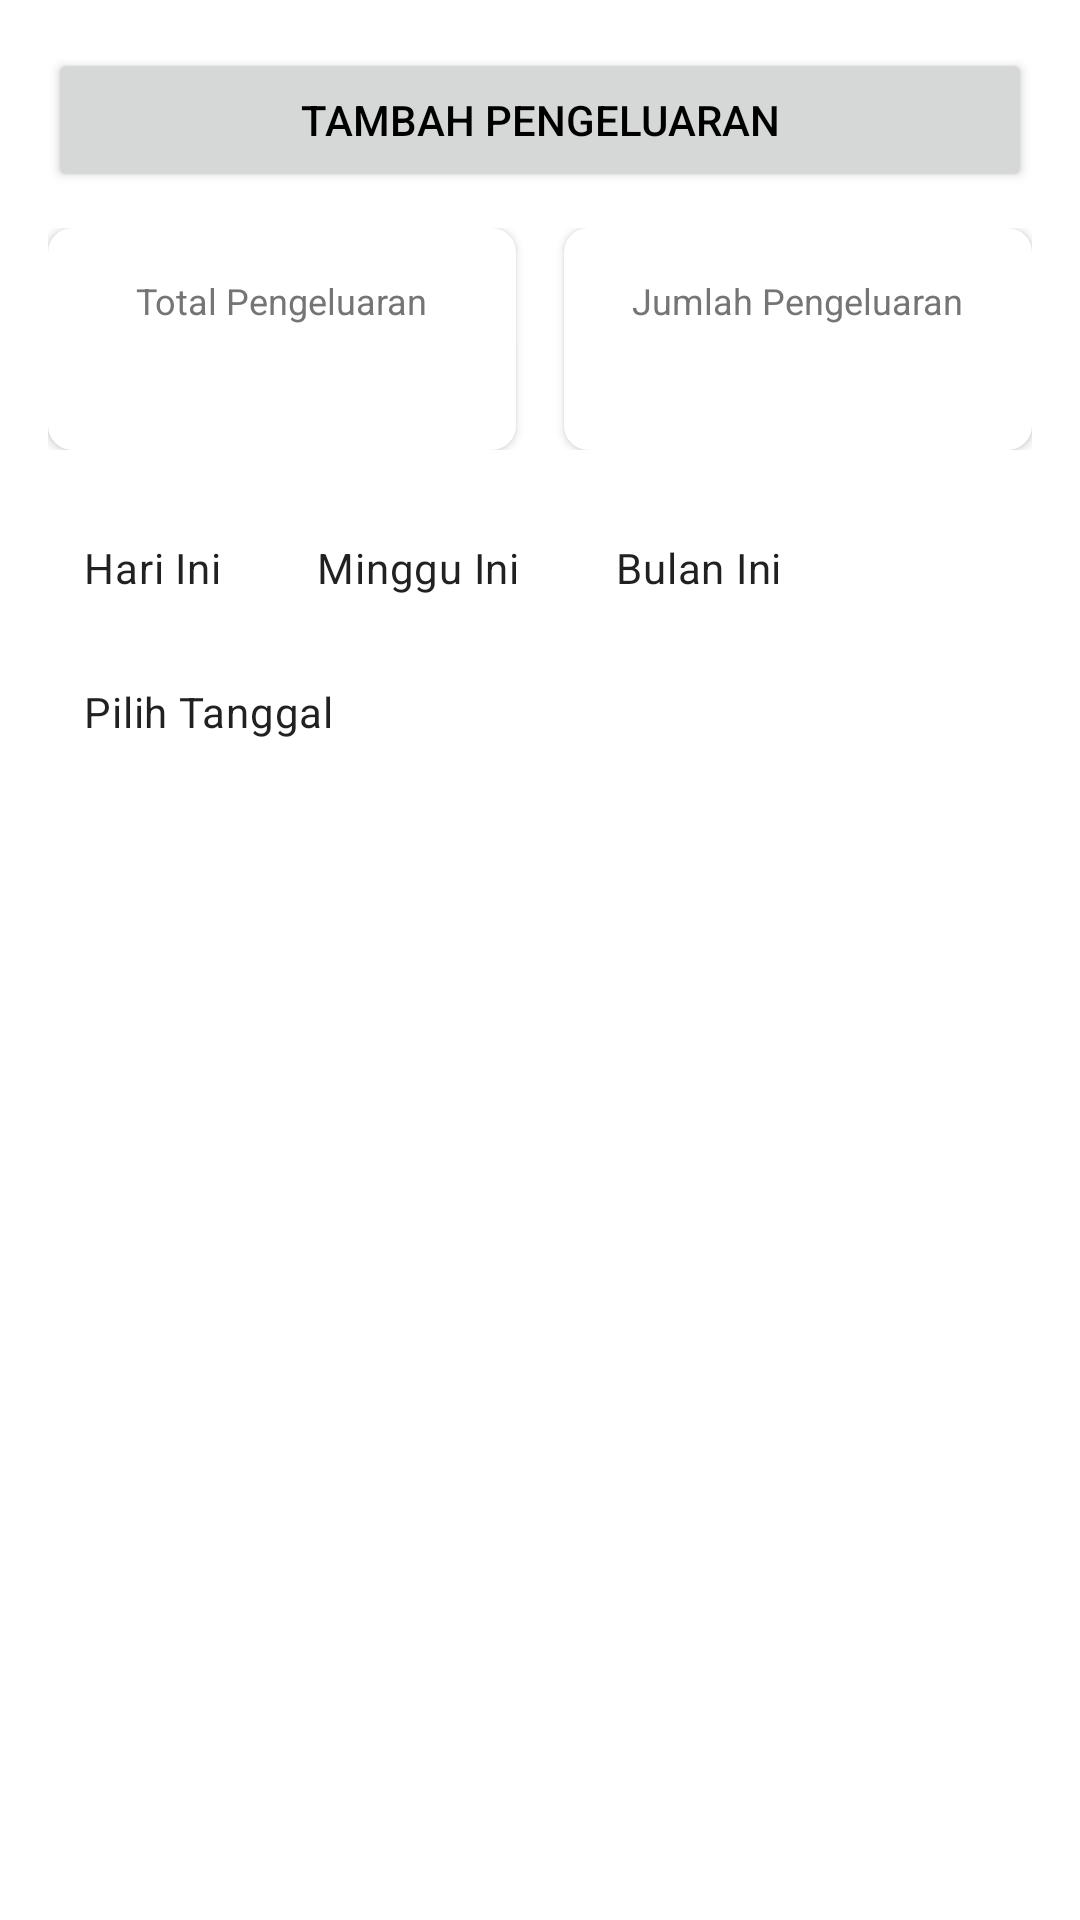

This screen was rendered from an Android layout file. Write that file and the resources it references.
<!-- AndroidManifest.xml: application theme Theme.MyPOS -->
<!-- res/layout/fragment_expense.xml -->
<?xml version="1.0" encoding="utf-8"?>
<androidx.core.widget.NestedScrollView
    xmlns:app="http://schemas.android.com/apk/res-auto"
    xmlns:tools="http://schemas.android.com/tools"
    xmlns:android="http://schemas.android.com/apk/res/android"
    android:layout_width="match_parent"
    android:layout_height="match_parent">

    <LinearLayout
        android:layout_width="match_parent"
        android:layout_height="wrap_content"
        android:orientation="vertical"
        android:padding="16dp">

        <Spinner
            android:id="@+id/spinnerStore"
            android:layout_width="match_parent"
            android:layout_height="wrap_content"
            android:layout_marginBottom="12dp"
            android:visibility="gone"
            style="@style/SpinnerStyle"
            android:background="@color/white"
            android:textColor="@color/black" />

        <Button
            android:id="@+id/btnTambahPengeluaran"
            android:layout_width="match_parent"
            android:layout_height="wrap_content"
            android:text="Tambah Pengeluaran"
            android:layout_marginBottom="12dp" />

        
        <LinearLayout
            android:layout_width="match_parent"
            android:layout_height="wrap_content"
            android:orientation="horizontal"
            android:layout_marginBottom="16dp">

            <com.google.android.material.card.MaterialCardView
                android:layout_width="0dp"
                android:layout_height="wrap_content"
                android:layout_weight="1"
                android:layout_marginEnd="8dp"
                app:cardCornerRadius="8dp"
                app:cardElevation="2dp">

                <LinearLayout
                    android:layout_width="match_parent"
                    android:layout_height="wrap_content"
                    android:orientation="vertical"
                    android:padding="16dp"
                    android:gravity="center">

                    <TextView
                        android:layout_width="wrap_content"
                        android:layout_height="wrap_content"
                        android:text="Total Pengeluaran"
                        android:textSize="12sp"
                        android:textColor="@color/text_secondary" />

                    <TextView
                        android:id="@+id/tvTotalExpenses"
                        android:layout_width="wrap_content"
                        android:layout_height="wrap_content"
                        android:layout_marginTop="4dp"
                        android:textSize="16sp"
                        android:textStyle="bold"
                        android:textColor="@color/primary"
                        tools:text="Rp 1.000.000" />

                </LinearLayout>

            </com.google.android.material.card.MaterialCardView>

            <com.google.android.material.card.MaterialCardView
                android:layout_width="0dp"
                android:layout_height="wrap_content"
                android:layout_weight="1"
                android:layout_marginStart="8dp"
                app:cardCornerRadius="8dp"
                app:cardElevation="2dp">

                <LinearLayout
                    android:layout_width="match_parent"
                    android:layout_height="wrap_content"
                    android:orientation="vertical"
                    android:padding="16dp"
                    android:gravity="center">

                    <TextView
                        android:layout_width="wrap_content"
                        android:layout_height="wrap_content"
                        android:text="Jumlah Pengeluaran"
                        android:textSize="12sp"
                        android:textColor="@color/text_secondary" />

                    <TextView
                        android:id="@+id/tvExpenseCount"
                        android:layout_width="wrap_content"
                        android:layout_height="wrap_content"
                        android:layout_marginTop="4dp"
                        android:textSize="16sp"
                        android:textStyle="bold"
                        android:textColor="@color/primary"
                        tools:text="10" />

                </LinearLayout>

            </com.google.android.material.card.MaterialCardView>

        </LinearLayout>

        
        <com.google.android.material.chip.ChipGroup
            android:id="@+id/chipGroupFilter"
            android:layout_width="match_parent"
            android:layout_height="wrap_content"
            android:layout_marginBottom="16dp"
            app:singleSelection="true">

            <com.google.android.material.chip.Chip
                android:id="@+id/chipToday"
                android:layout_width="wrap_content"
                android:layout_height="wrap_content"
                android:text="Hari Ini"
                app:chipBackgroundColor="@color/chip_background_selector" />

            <com.google.android.material.chip.Chip
                android:id="@+id/chipWeek"
                android:layout_width="wrap_content"
                android:layout_height="wrap_content"
                android:text="Minggu Ini"
                app:chipBackgroundColor="@color/chip_background_selector" />

            <com.google.android.material.chip.Chip
                android:id="@+id/chipMonth"
                android:layout_width="wrap_content"
                android:layout_height="wrap_content"
                android:text="Bulan Ini"
                app:chipBackgroundColor="@color/chip_background_selector" />

            <com.google.android.material.chip.Chip
                android:id="@+id/chipCustom"
                android:layout_width="wrap_content"
                android:layout_height="wrap_content"
                android:text="Pilih Tanggal"
                app:chipBackgroundColor="@color/chip_background_selector" />

        </com.google.android.material.chip.ChipGroup>

        
        <FrameLayout
            android:layout_width="match_parent"
            android:layout_height="0dp"
            android:layout_weight="1">

            <androidx.recyclerview.widget.RecyclerView
                android:id="@+id/recyclerView"
                android:layout_width="match_parent"
                android:layout_height="match_parent"
                android:clipToPadding="false"
                android:paddingBottom="16dp"
                tools:listitem="@layout/item_expense" />

            <TextView
                android:id="@+id/tvEmptyState"
                android:layout_width="wrap_content"
                android:layout_height="wrap_content"
                android:layout_gravity="center"
                android:text="Tidak ada pengeluaran"
                android:textSize="16sp"
                android:textColor="@color/text_secondary"
                android:visibility="gone" />

            <ProgressBar
                android:id="@+id/progressBar"
                android:layout_width="wrap_content"
                android:layout_height="wrap_content"
                android:layout_gravity="center"
                android:visibility="gone" />

        </FrameLayout>

    </LinearLayout>

</androidx.core.widget.NestedScrollView>
<!-- res/layout/item_expense.xml (included above) -->
<?xml version="1.0" encoding="utf-8"?>
<LinearLayout xmlns:android="http://schemas.android.com/apk/res/android"
    android:layout_width="match_parent"
    android:layout_height="wrap_content"
    android:orientation="vertical"
    android:padding="12dp">

    <LinearLayout
        android:layout_width="match_parent"
        android:layout_height="wrap_content"
        android:orientation="horizontal"
        android:gravity="center_vertical">

        <TextView
            android:id="@+id/tvTitle"
            android:layout_width="0dp"
            android:layout_height="wrap_content"
            android:layout_weight="1"
            android:text="Judul Pengeluaran"
            android:textStyle="bold"
            android:textSize="16sp" />

        <TextView
            android:id="@+id/tvAmount"
            android:layout_width="wrap_content"
            android:layout_height="wrap_content"
            android:text="Rp 0"
            android:textStyle="bold"
            android:textSize="16sp"
            android:textColor="@color/primary" />
    </LinearLayout>

    <LinearLayout
        android:layout_width="match_parent"
        android:layout_height="wrap_content"
        android:orientation="horizontal"
        android:gravity="center_vertical"
        android:layout_marginTop="2dp">

        <TextView
            android:id="@+id/tvCategory"
            android:layout_width="0dp"
            android:layout_height="wrap_content"
            android:layout_weight="1"
            android:text="Kategori"
            android:textSize="13sp"
            android:textColor="@android:color/darker_gray" />

        <TextView
            android:id="@+id/tvDate"
            android:layout_width="wrap_content"
            android:layout_height="wrap_content"
            android:text="01 Jan 2024"
            android:textSize="12sp"
            android:textColor="@android:color/darker_gray"
            android:gravity="end" />
    </LinearLayout>

</LinearLayout>
<!-- resources referenced by this layout -->
<resources>
  <color name="black">#000000</color>
  <color name="primary">#1976D2</color>
  <color name="text_secondary">#757575</color>
  <color name="white">#FFFFFF</color>
  <style name="SpinnerStyle" parent="Widget.AppCompat.Spinner.Underlined">
          <item name="android:background">@color/white</item>
          <item name="android:textColor">@color/black</item>
          <item name="android:popupBackground">@color/white</item>
          <item name="android:dropDownSelector">@drawable/spinner_dropdown_selector</item>
          <item name="android:listSelector">@drawable/spinner_dropdown_selector</item>
      </style>
  <style name="Theme.MyPOS" parent="Theme.MaterialComponents.DayNight.DarkActionBar">
          
          <item name="colorPrimary">@color/colorPrimary</item>
          <item name="colorPrimaryVariant">@color/colorPrimaryVariant</item>
          <item name="colorOnPrimary">@color/colorOnPrimary</item>
          
          <item name="colorSecondary">@color/colorSecondary</item>
          <item name="colorSecondaryVariant">@color/colorSecondaryVariant</item>
          <item name="colorOnSecondary">@color/colorOnSecondary</item>
          
          <item name="android:statusBarColor">?attr/colorPrimaryVariant</item>
          
          <item name="android:windowBackground">@color/white</item>
          <item name="colorSurface">@color/white</item>
          <item name="colorOnSurface">@color/black</item>
          <item name="colorError">@color/colorError</item>
          <item name="colorOnError">@color/colorOnError</item>
          
          <item name="android:textColor">@color/black</item>
          <item name="android:editTextColor">@color/black</item>
          <item name="android:textColorPrimary">@color/black</item>
          <item name="android:textColorSecondary">@color/black</item>
          
          <item name="windowActionBar">false</item>
          <item name="windowNoTitle">true</item>
          
          <item name="android:windowFullscreen">true</item>
          <item name="android:windowLayoutInDisplayCutoutMode">shortEdges</item>
          <item name="android:windowTranslucentStatus">false</item>
          <item name="android:windowTranslucentNavigation">false</item>
          <item name="android:windowDrawsSystemBarBackgrounds">false</item>
          <item name="android:statusBarColor">@android:color/transparent</item>
          <item name="android:navigationBarColor">@android:color/transparent</item>
      </style>
  <!-- drawable spinner_dropdown_selector (drawable) -->
  <?xml version="1.0" encoding="utf-8"?>
  <selector xmlns:android="http://schemas.android.com/apk/res/android">
      <item android:state_pressed="true">
          <shape android:shape="rectangle">
              <solid android:color="@color/colorPrimary" />
              <corners android:radius="4dp" />
          </shape>
      </item>
      <item android:state_selected="true">
          <shape android:shape="rectangle">
              <solid android:color="@color/colorPrimary" />
              <corners android:radius="4dp" />
          </shape>
      </item>
      <item>
          <shape android:shape="rectangle">
              <solid android:color="@color/white" />
              <corners android:radius="4dp" />
          </shape>
      </item>
  </selector>
  <color name="colorPrimary">#1976D2</color>
  <color name="colorPrimaryVariant">#0D47A1</color>
  <color name="colorOnPrimary">#FFFFFF</color>
  <color name="colorSecondary">#FF5722</color>
  <color name="colorSecondaryVariant">#E64A19</color>
  <color name="colorOnSecondary">#FFFFFF</color>
  <color name="colorError">#F44336</color>
  <color name="colorOnError">#FFFFFF</color>
</resources>
